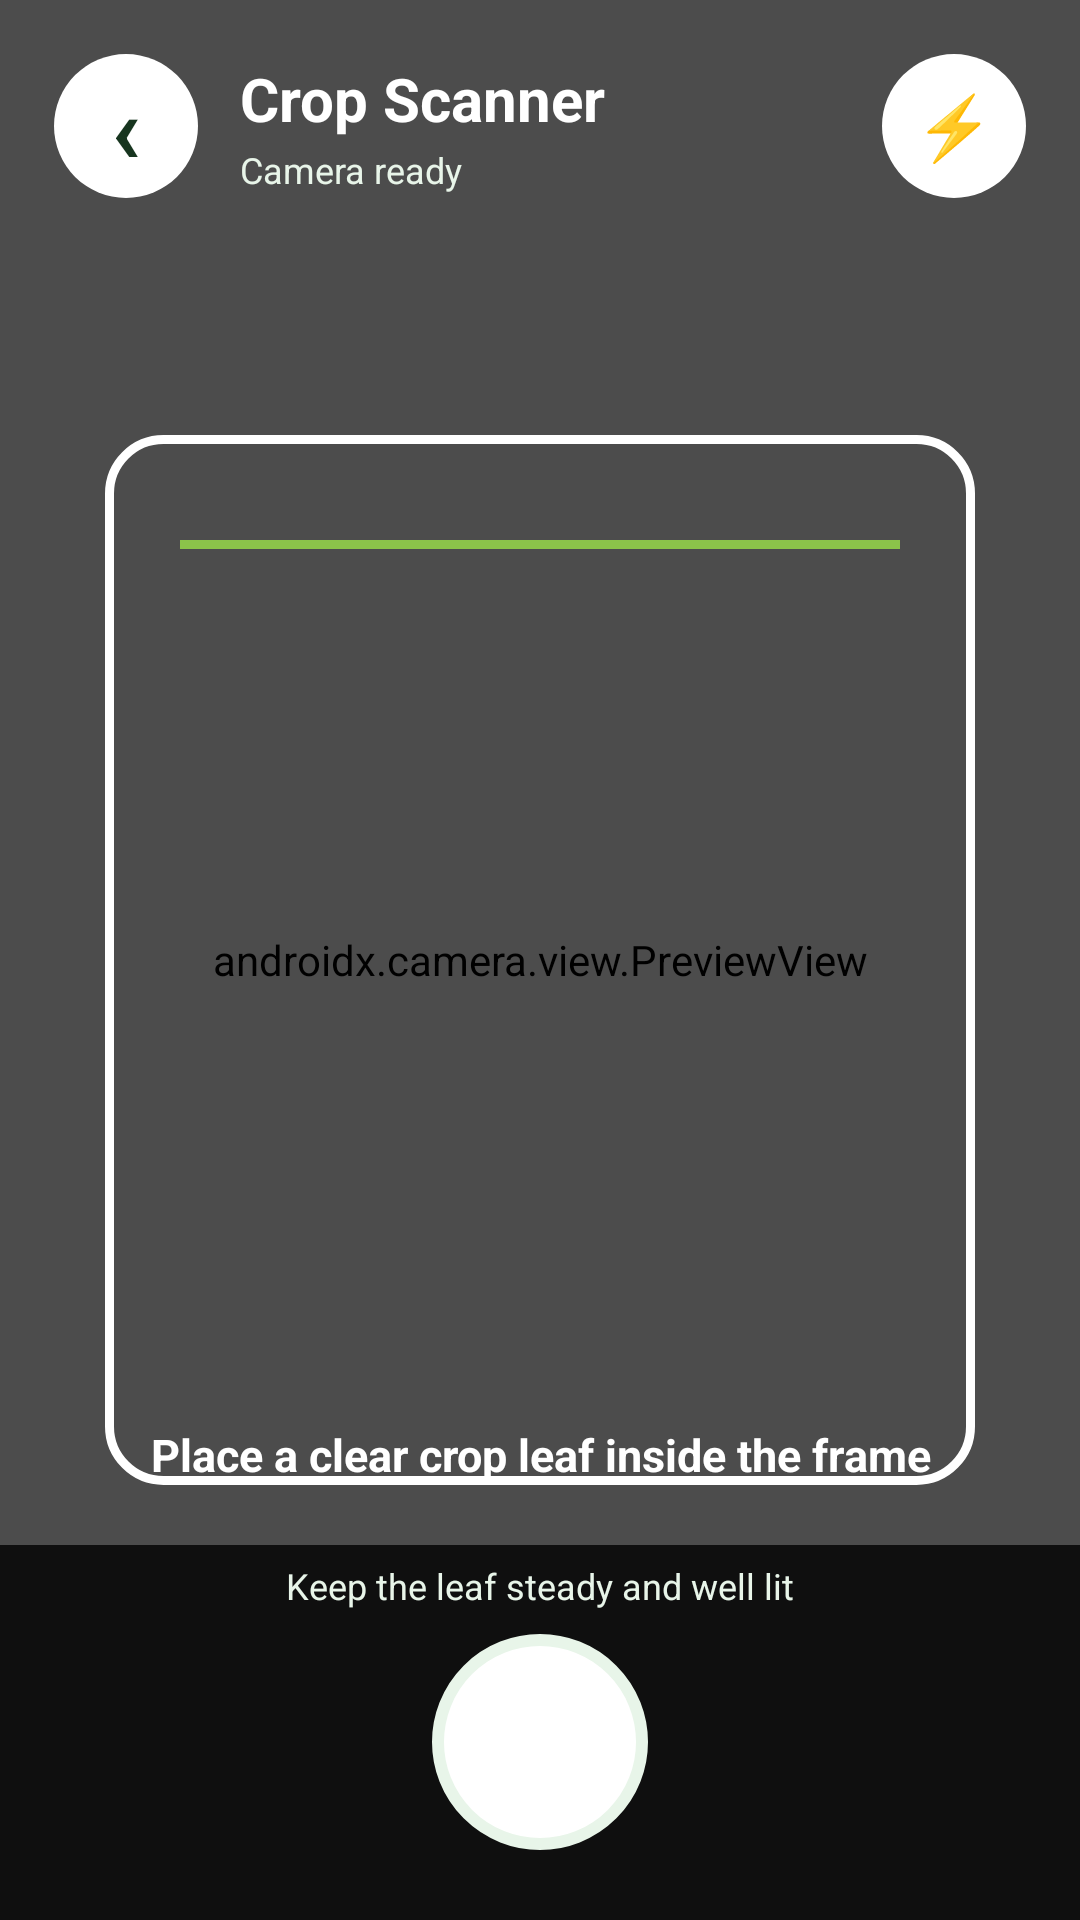

Here is an Android app screen rendered from its layout file. Give the layout XML and the strings, colors and styles it references.
<!-- AndroidManifest.xml: application theme Theme.KisanSathi -->
<!-- res/layout/activity_scan_crop.xml -->
<?xml version="1.0" encoding="utf-8"?>
<FrameLayout xmlns:android="http://schemas.android.com/apk/res/android"
    android:id="@+id/scanRoot"
    android:layout_width="match_parent"
    android:layout_height="match_parent"
    android:background="#000000">

    
    <androidx.camera.view.PreviewView
        android:id="@+id/cameraPreview"
        android:layout_width="match_parent"
        android:layout_height="match_parent"
        android:keepScreenOn="true" />

    
    <View
        android:layout_width="match_parent"
        android:layout_height="match_parent"
        android:background="#66000000" />

    
    <LinearLayout
        android:layout_width="match_parent"
        android:layout_height="wrap_content"
        android:layout_gravity="top"
        android:gravity="center_vertical"
        android:orientation="horizontal"
        android:paddingStart="18dp"
        android:paddingTop="18dp"
        android:paddingEnd="18dp"
        android:paddingBottom="12dp">

        <TextView
            android:id="@+id/scanBackButton"
            android:layout_width="48dp"
            android:layout_height="48dp"
            android:background="@drawable/circle_white"
            android:clickable="true"
            android:focusable="true"
            android:gravity="center"
            android:text="‹"
            android:textColor="@color/dark_green"
            android:textSize="32sp"
            android:textStyle="bold" />

        <LinearLayout
            android:layout_width="0dp"
            android:layout_height="wrap_content"
            android:layout_marginStart="14dp"
            android:layout_weight="1"
            android:orientation="vertical">

            <TextView
                android:layout_width="wrap_content"
                android:layout_height="wrap_content"
                android:text="Crop Scanner"
                android:textColor="@android:color/white"
                android:textSize="20sp"
                android:textStyle="bold" />

            <TextView
                android:id="@+id/scanStatusText"
                android:layout_width="wrap_content"
                android:layout_height="wrap_content"
                android:layout_marginTop="2dp"
                android:text="Camera ready"
                android:textColor="#E8F5E9"
                android:textSize="12sp" />

        </LinearLayout>

        <TextView
            android:id="@+id/flashButton"
            android:layout_width="48dp"
            android:layout_height="48dp"
            android:background="@drawable/circle_white"
            android:clickable="true"
            android:focusable="true"
            android:gravity="center"
            android:text="⚡"
            android:textSize="21sp" />

    </LinearLayout>

    
    <FrameLayout
        android:layout_width="290dp"
        android:layout_height="350dp"
        android:layout_gravity="center"
        android:clipChildren="false">

        
        <View
            android:id="@+id/scannerFrame"
            android:layout_width="match_parent"
            android:layout_height="match_parent"
            android:background="@drawable/scanner_frame" />

        
        <View
            android:id="@+id/scanningLine"
            android:layout_width="240dp"
            android:layout_height="3dp"
            android:layout_gravity="top|center_horizontal"
            android:layout_marginTop="35dp"
            android:background="#8BC34A" />

    </FrameLayout>

    
    <TextView
        android:id="@+id/scanInstruction"
        android:layout_width="match_parent"
        android:layout_height="wrap_content"
        android:layout_gravity="center_horizontal|bottom"
        android:layout_marginStart="30dp"
        android:layout_marginEnd="30dp"
        android:layout_marginBottom="145dp"
        android:gravity="center"
        android:text="Place a clear crop leaf inside the frame"
        android:textColor="@android:color/white"
        android:textSize="15sp"
        android:textStyle="bold" />

    
    <LinearLayout
        android:layout_width="match_parent"
        android:layout_height="125dp"
        android:layout_gravity="bottom"
        android:background="#CC000000"
        android:gravity="center"
        android:orientation="vertical"
        android:paddingBottom="18dp">

        <TextView
            android:id="@+id/cameraHint"
            android:layout_width="wrap_content"
            android:layout_height="wrap_content"
            android:text="Keep the leaf steady and well lit"
            android:textColor="#E8F5E9"
            android:textSize="12sp" />

        <TextView
            android:id="@+id/captureButton"
            android:layout_width="72dp"
            android:layout_height="72dp"
            android:layout_marginTop="8dp"
            android:background="@drawable/capture_button"
            android:clickable="true"
            android:focusable="true"
            android:gravity="center"
            android:text="●"
            android:textColor="@android:color/white"
            android:textSize="30sp" />

    </LinearLayout>

</FrameLayout>
<!-- resources referenced by this layout -->
<resources>
  <color name="dark_green">#17351F</color>
  <!-- drawable capture_button (drawable) -->
  <?xml version="1.0" encoding="utf-8"?>
  <shape xmlns:android="http://schemas.android.com/apk/res/android"
      android:shape="oval">
  
      <solid android:color="@android:color/white" />
  
      <stroke
          android:width="4dp"
          android:color="@color/soft_green" />
  
      <padding
          android:left="5dp"
          android:top="5dp"
          android:right="5dp"
          android:bottom="5dp" />
  
  </shape>
  <!-- drawable circle_white (drawable) -->
  <?xml version="1.0" encoding="utf-8"?>
  <shape xmlns:android="http://schemas.android.com/apk/res/android"
      android:shape="oval">
  
      <solid android:color="#FFFFFF" />
  
  </shape>
  <!-- drawable scanner_frame (drawable) -->
  <?xml version="1.0" encoding="utf-8"?>
  <shape xmlns:android="http://schemas.android.com/apk/res/android"
      android:shape="rectangle">
  
      <solid android:color="@android:color/transparent" />
  
      <stroke
          android:width="3dp"
          android:color="@android:color/white" />
  
      <corners android:radius="18dp" />
  
  </shape>
  <style name="Theme.KisanSathi" parent="Base.Theme.KisanSathi" />
  <color name="soft_green">#E8F5E9</color>
  <style name="Base.Theme.KisanSathi" parent="Theme.Material3.DayNight.NoActionBar">
          
          
      </style>
</resources>
